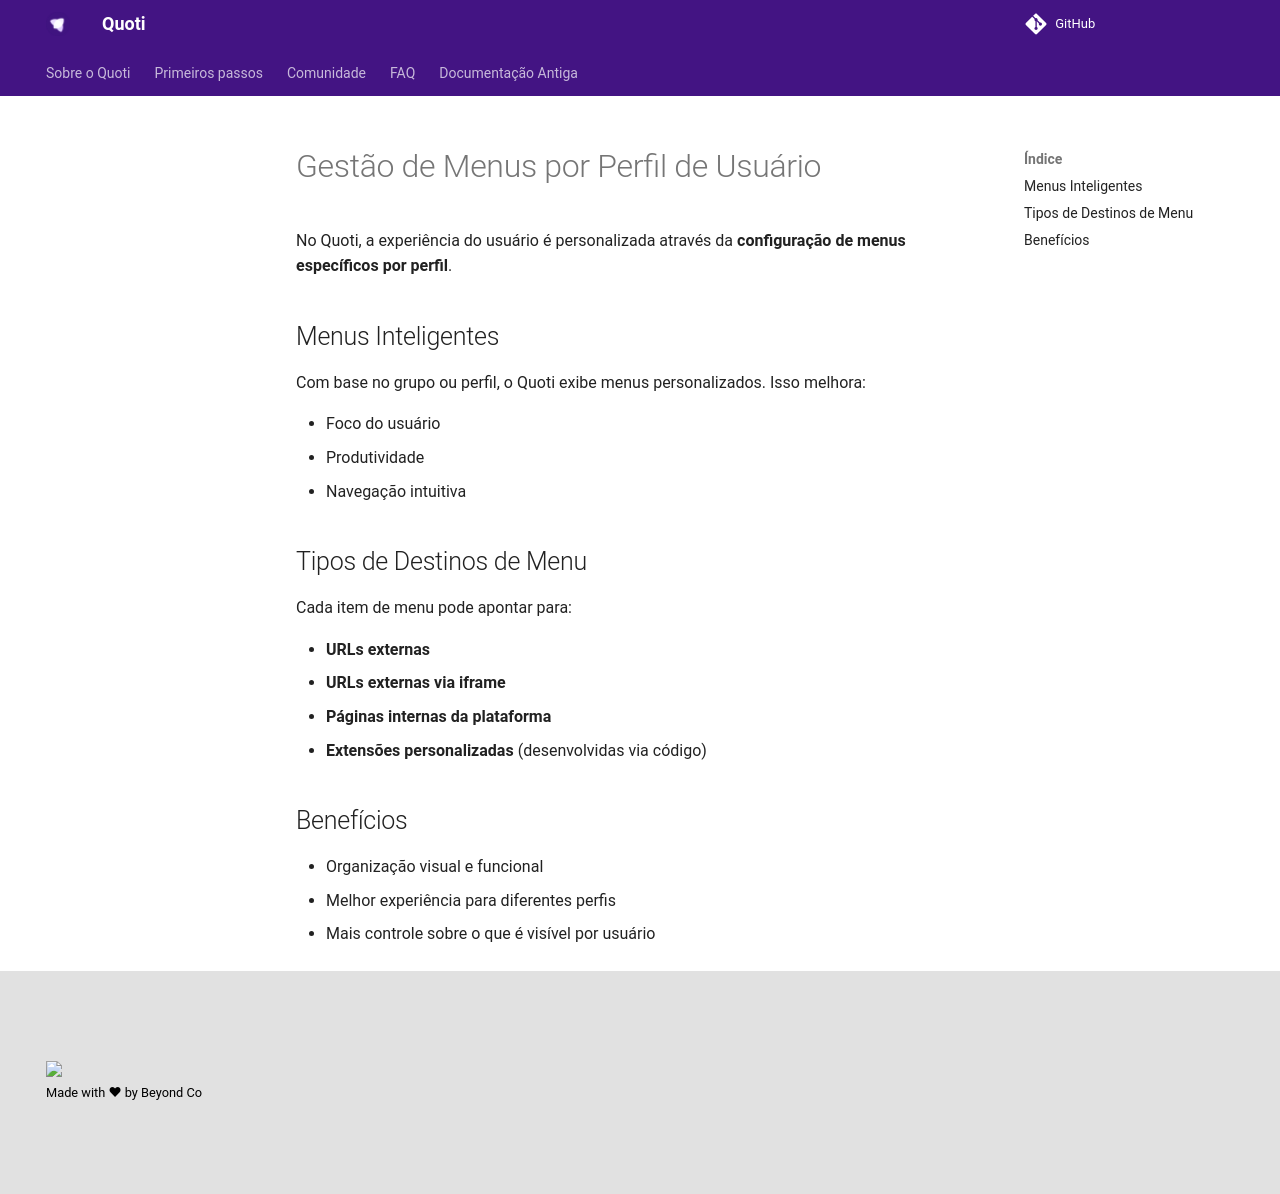

repository: byndcloud/quoti-docs · page: home/menus/index.html · generator: mkdocs

# Gestão de Menus por Perfil de Usuário

No Quoti, a experiência do usuário é personalizada através da **configuração de menus específicos por perfil**.

## Menus Inteligentes

Com base no grupo ou perfil, o Quoti exibe menus personalizados. Isso melhora:

- Foco do usuário
- Produtividade
- Navegação intuitiva

## Tipos de Destinos de Menu

Cada item de menu pode apontar para:

- **URLs externas**
- **URLs externas via iframe**
- **Páginas internas da plataforma**
- **Extensões personalizadas** (desenvolvidas via código)

## Benefícios

- Organização visual e funcional
- Melhor experiência para diferentes perfis
- Mais controle sobre o que é visível por usuário
